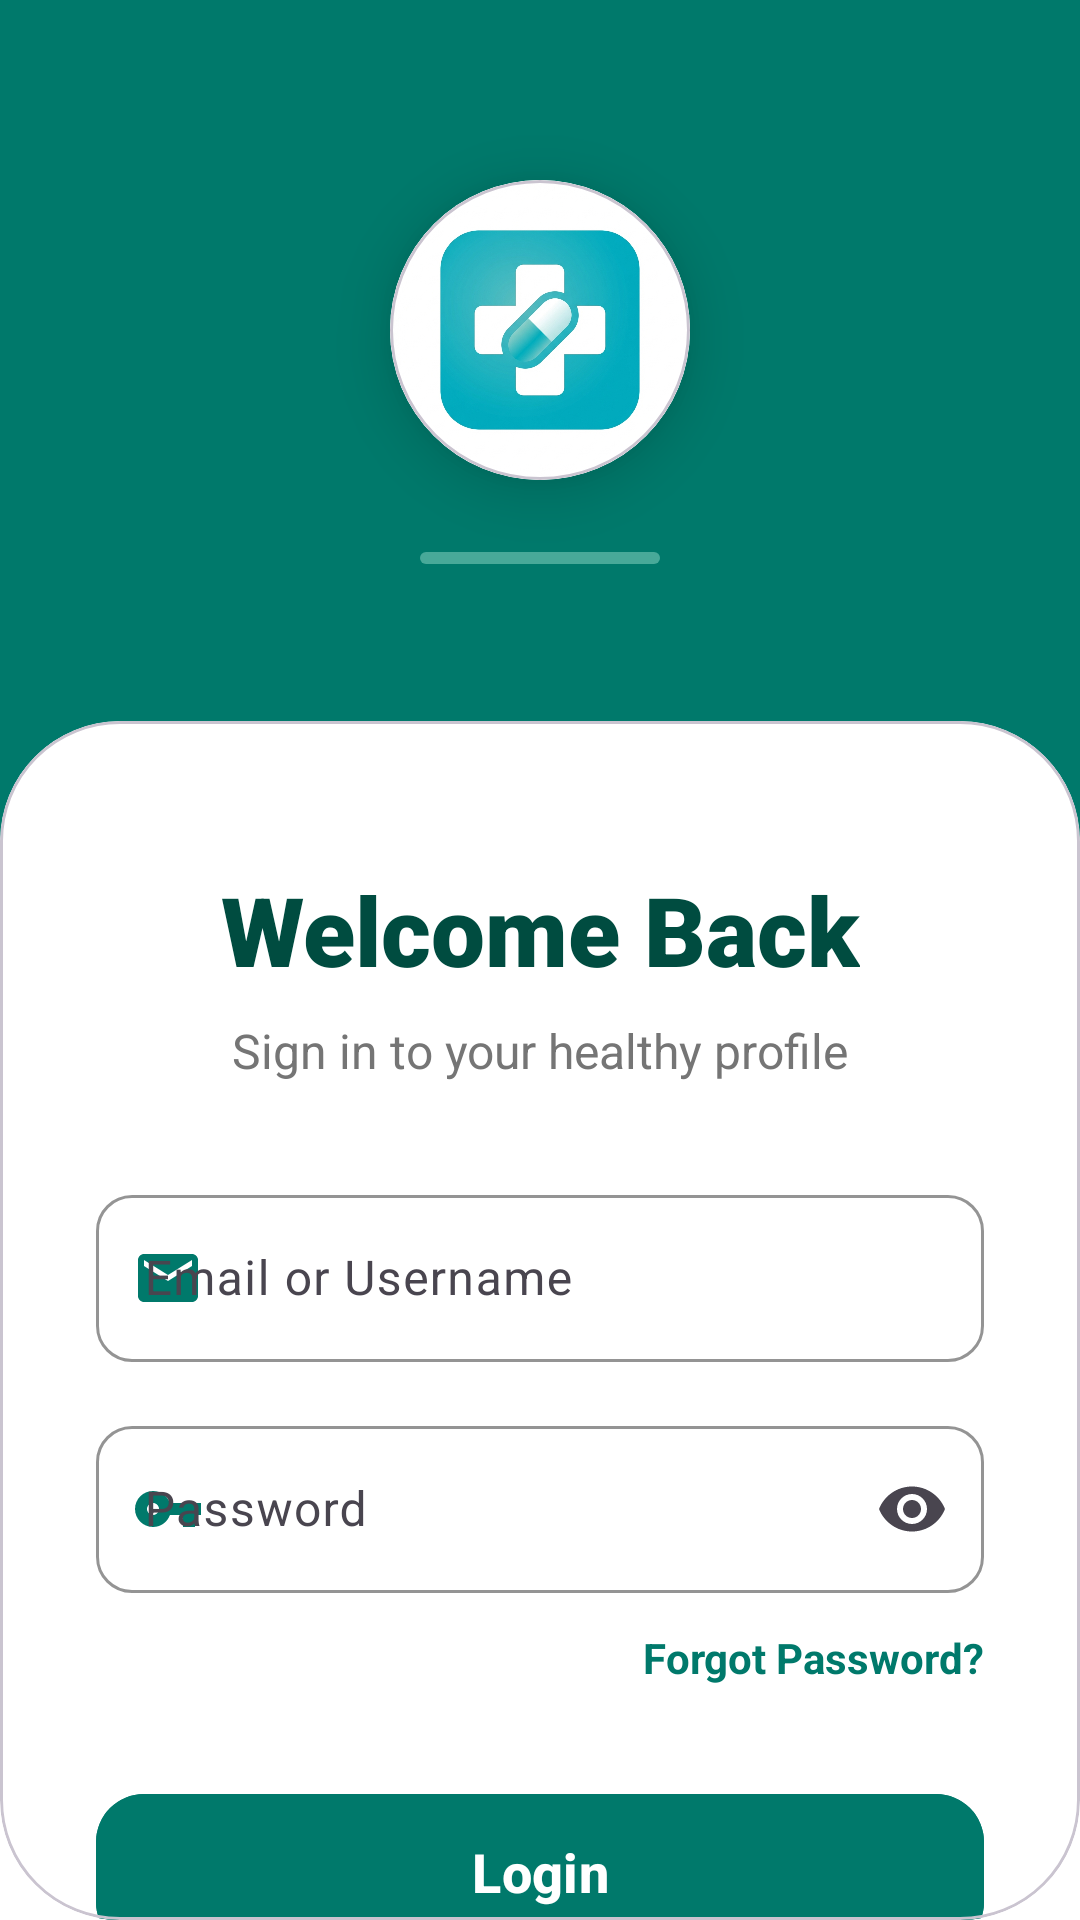

Android layout source for this screen:
<!-- AndroidManifest.xml: application theme Theme.MEDICATIONREMINDERAPP -->
<!-- res/layout/activity_login.xml -->
<?xml version="1.0" encoding="utf-8"?>
<androidx.constraintlayout.widget.ConstraintLayout xmlns:android="http://schemas.android.com/apk/res/android"
    xmlns:app="http://schemas.android.com/apk/res-auto"
    xmlns:tools="http://schemas.android.com/tools"
    android:layout_width="match_parent"
    android:layout_height="match_parent"
    android:background="@color/white"
    tools:context=".LoginActivity">

    
    <View
        android:id="@+id/topHeaderBg"
        android:layout_width="match_parent"
        android:layout_height="280dp"
        android:background="@color/primary_medical"
        app:layout_constraintTop_toTopOf="parent" />

    <View
        android:layout_width="match_parent"
        android:layout_height="80dp"
        android:background="@drawable/circle_background_light"
        android:alpha="0.2"
        android:layout_marginTop="-40dp"
        app:layout_constraintTop_toTopOf="parent" />

    
    <com.google.android.material.card.MaterialCardView
        android:id="@+id/loginIconContainer"
        android:layout_width="100dp"
        android:layout_height="100dp"
        android:layout_marginTop="60dp"
        app:cardCornerRadius="50dp"
        app:cardElevation="12dp"
        app:cardBackgroundColor="@color/white"
        app:layout_constraintEnd_toEndOf="parent"
        app:layout_constraintStart_toStartOf="parent"
        app:layout_constraintTop_toTopOf="parent">

        <FrameLayout
            android:layout_width="match_parent"
            android:layout_height="match_parent">

            <ImageView
                android:layout_width="match_parent"
                android:layout_height="match_parent"
                android:scaleType="centerCrop"
                android:src="@drawable/app_logo" />
        </FrameLayout>
    </com.google.android.material.card.MaterialCardView>

    
    <com.google.android.material.progressindicator.LinearProgressIndicator
        android:id="@+id/loginProgress"
        android:layout_width="80dp"
        android:layout_height="wrap_content"
        android:layout_marginTop="24dp"
        android:indeterminate="true"
        app:indicatorColor="@color/white"
        app:trackColor="@color/primary_light"
        app:trackThickness="4dp"
        app:layout_constraintEnd_toEndOf="parent"
        app:layout_constraintStart_toStartOf="parent"
        app:layout_constraintTop_toBottomOf="@id/loginIconContainer" />

    
    <com.google.android.material.card.MaterialCardView
        android:layout_width="match_parent"
        android:layout_height="0dp"
        android:layout_marginTop="-40dp"
        app:cardCornerRadius="40dp"
        app:cardElevation="0dp"
        app:cardBackgroundColor="@color/white"
        app:layout_constraintBottom_toBottomOf="parent"
        app:layout_constraintTop_toBottomOf="@id/topHeaderBg">

        <androidx.core.widget.NestedScrollView
            android:layout_width="match_parent"
            android:layout_height="match_parent"
            android:fillViewport="true">

            <androidx.constraintlayout.widget.ConstraintLayout
                android:layout_width="match_parent"
                android:layout_height="wrap_content"
                android:padding="32dp">

                <TextView
                    android:id="@+id/welcomeTitle"
                    android:layout_width="wrap_content"
                    android:layout_height="wrap_content"
                    android:layout_marginTop="16dp"
                    android:text="Welcome Back"
                    android:textColor="@color/primary_dark"
                    android:textSize="32sp"
                    android:textStyle="bold"
                    android:fontFamily="sans-serif-black"
                    app:layout_constraintEnd_toEndOf="parent"
                    app:layout_constraintStart_toStartOf="parent"
                    app:layout_constraintTop_toTopOf="parent" />

                <TextView
                    android:id="@+id/welcomeSubtitle"
                    android:layout_width="wrap_content"
                    android:layout_height="wrap_content"
                    android:layout_marginTop="8dp"
                    android:text="Sign in to your healthy profile"
                    android:textColor="@color/text_secondary"
                    android:textSize="16sp"
                    app:layout_constraintEnd_toEndOf="parent"
                    app:layout_constraintStart_toStartOf="parent"
                    app:layout_constraintTop_toBottomOf="@id/welcomeTitle" />

                <com.google.android.material.textfield.TextInputLayout
                    android:id="@+id/emailLayout"
                    style="@style/MedicalTextInput"
                    android:layout_width="match_parent"
                    android:layout_height="wrap_content"
                    android:layout_marginTop="32dp"
                    android:hint="Email or Username"
                    app:startIconDrawable="@drawable/ic_email"
                    app:startIconTint="@color/primary_medical"
                    app:layout_constraintTop_toBottomOf="@id/welcomeSubtitle">

                    <com.google.android.material.textfield.TextInputEditText
                        android:id="@+id/emailEditText"
                        android:layout_width="match_parent"
                        android:layout_height="wrap_content"
                        android:inputType="textEmailAddress"
                        android:textColor="@color/black"
                        android:textCursorDrawable="@null" />
                </com.google.android.material.textfield.TextInputLayout>

                <com.google.android.material.textfield.TextInputLayout
                    android:id="@+id/passwordLayout"
                    style="@style/MedicalTextInput"
                    android:layout_width="match_parent"
                    android:layout_height="wrap_content"
                    android:layout_marginTop="16dp"
                    android:hint="Password"
                    app:endIconMode="password_toggle"
                    app:startIconDrawable="@drawable/ic_key"
                    app:startIconTint="@color/primary_medical"
                    app:layout_constraintTop_toBottomOf="@id/emailLayout">

                    <com.google.android.material.textfield.TextInputEditText
                        android:id="@+id/passwordEditText"
                        android:layout_width="match_parent"
                        android:layout_height="wrap_content"
                        android:inputType="textPassword"
                        android:textColor="@color/black"
                        android:textCursorDrawable="@null" />
                </com.google.android.material.textfield.TextInputLayout>

                <TextView
                    android:id="@+id/forgotPassword"
                    android:layout_width="wrap_content"
                    android:layout_height="wrap_content"
                    android:layout_marginTop="12dp"
                    android:text="Forgot Password?"
                    android:textColor="@color/primary_medical"
                    android:textSize="14sp"
                    android:textStyle="bold"
                    app:layout_constraintEnd_toEndOf="parent"
                    app:layout_constraintTop_toBottomOf="@id/passwordLayout" />

                <com.google.android.material.button.MaterialButton
                    android:id="@+id/loginButton"
                    android:layout_width="match_parent"
                    android:layout_height="60dp"
                    android:layout_marginTop="32dp"
                    android:text="Login"
                    android:textAllCaps="false"
                    android:textColor="@color/white"
                    android:textSize="18sp"
                    android:textStyle="bold"
                    android:backgroundTint="@color/primary_medical"
                    app:cornerRadius="16dp"
                    app:layout_constraintTop_toBottomOf="@id/forgotPassword" />

                <LinearLayout
                    android:id="@+id/registerPromptContainer"
                    android:layout_width="wrap_content"
                    android:layout_height="wrap_content"
                    android:layout_marginTop="24dp"
                    android:orientation="horizontal"
                    app:layout_constraintEnd_toEndOf="parent"
                    app:layout_constraintStart_toStartOf="parent"
                    app:layout_constraintTop_toBottomOf="@id/loginButton">

                    <TextView
                        android:layout_width="wrap_content"
                        android:layout_height="wrap_content"
                        android:text="Don't have an account? "
                        android:textColor="@color/text_secondary" />

                    <TextView
                        android:id="@+id/registerPrompt"
                        android:layout_width="wrap_content"
                        android:layout_height="wrap_content"
                        android:text="Sign Up"
                        android:textColor="@color/primary_medical"
                        android:textStyle="bold" />
                </LinearLayout>

            </androidx.constraintlayout.widget.ConstraintLayout>
        </androidx.core.widget.NestedScrollView>
    </com.google.android.material.card.MaterialCardView>

</androidx.constraintlayout.widget.ConstraintLayout>
<!-- resources referenced by this layout -->
<resources>
  <color name="black">#FF000000</color>
  <color name="primary_dark">#004C40</color>
  <color name="primary_light">#48A999</color>
  <color name="primary_medical">#00796B</color>
  <color name="text_secondary">#757575</color>
  <color name="white">#FFFFFFFF</color>
  <!-- drawable app_logo: png bitmap (drawable, 306982 bytes) -->
  <!-- drawable ic_email (drawable) -->
  <?xml version="1.0" encoding="utf-8"?>
  <vector xmlns:android="http://schemas.android.com/apk/res/android"
      android:width="24dp"
      android:height="24dp"
      android:viewportWidth="24"
      android:viewportHeight="24">
      <path
          android:fillColor="#FF000000"
          android:pathData="M20,4H4C2.9,4 2,4.9 2,6V18C2,19.1 2.9,20 4,20H20C21.1,20 22,19.1 22,18V6C22,4.9 21.1,4 20,4M20,8L12,13L4,8V6L12,11L20,6V8Z" />
  </vector>
  <!-- drawable ic_key (drawable) -->
  <?xml version="1.0" encoding="utf-8"?>
  <vector xmlns:android="http://schemas.android.com/apk/res/android"
      android:width="24dp"
      android:height="24dp"
      android:viewportWidth="24"
      android:viewportHeight="24">
      <path
          android:fillColor="#FF000000"
          android:pathData="M12.65,10C11.83,7.67 9.61,6 7,6c-3.31,0 -6,2.69 -6,6s2.69,6 6,6c2.61,0 4.83,-1.67 5.65,-4H17v4h4v-4h2v-4H12.65zM7,14c-1.1,0 -2,-0.9 -2,-2s0.9,-2 2,-2s2,0.9 2,2s-0.9,2 -2,2z" />
  </vector>
  <style name="MedicalTextInput" parent="Widget.Material3.TextInputLayout.OutlinedBox">
          <item name="boxStrokeColor">@color/primary_medical</item>
          <item name="hintTextColor">@color/primary_medical</item>
          <item name="boxCornerRadiusTopStart">12dp</item>
          <item name="boxCornerRadiusTopEnd">12dp</item>
          <item name="boxCornerRadiusBottomStart">12dp</item>
          <item name="boxCornerRadiusBottomEnd">12dp</item>
      </style>
  <style name="Theme.MEDICATIONREMINDERAPP" parent="Base.Theme.MEDICATIONREMINDERAPP" />
  <style name="Base.Theme.MEDICATIONREMINDERAPP" parent="Theme.Material3.DayNight.NoActionBar">
          <item name="colorPrimary">@color/primary_medical</item>
          <item name="colorPrimaryVariant">@color/primary_dark</item>
          <item name="colorOnPrimary">@color/white</item>
          <item name="colorSecondary">@color/secondary_medical</item>
          <item name="android:windowBackground">@color/background_light</item>
          <item name="android:statusBarColor">@color/primary_dark</item>
      </style>
  <color name="secondary_medical">#26A69A</color>
  <color name="background_light">#F8F9FA</color>
</resources>
